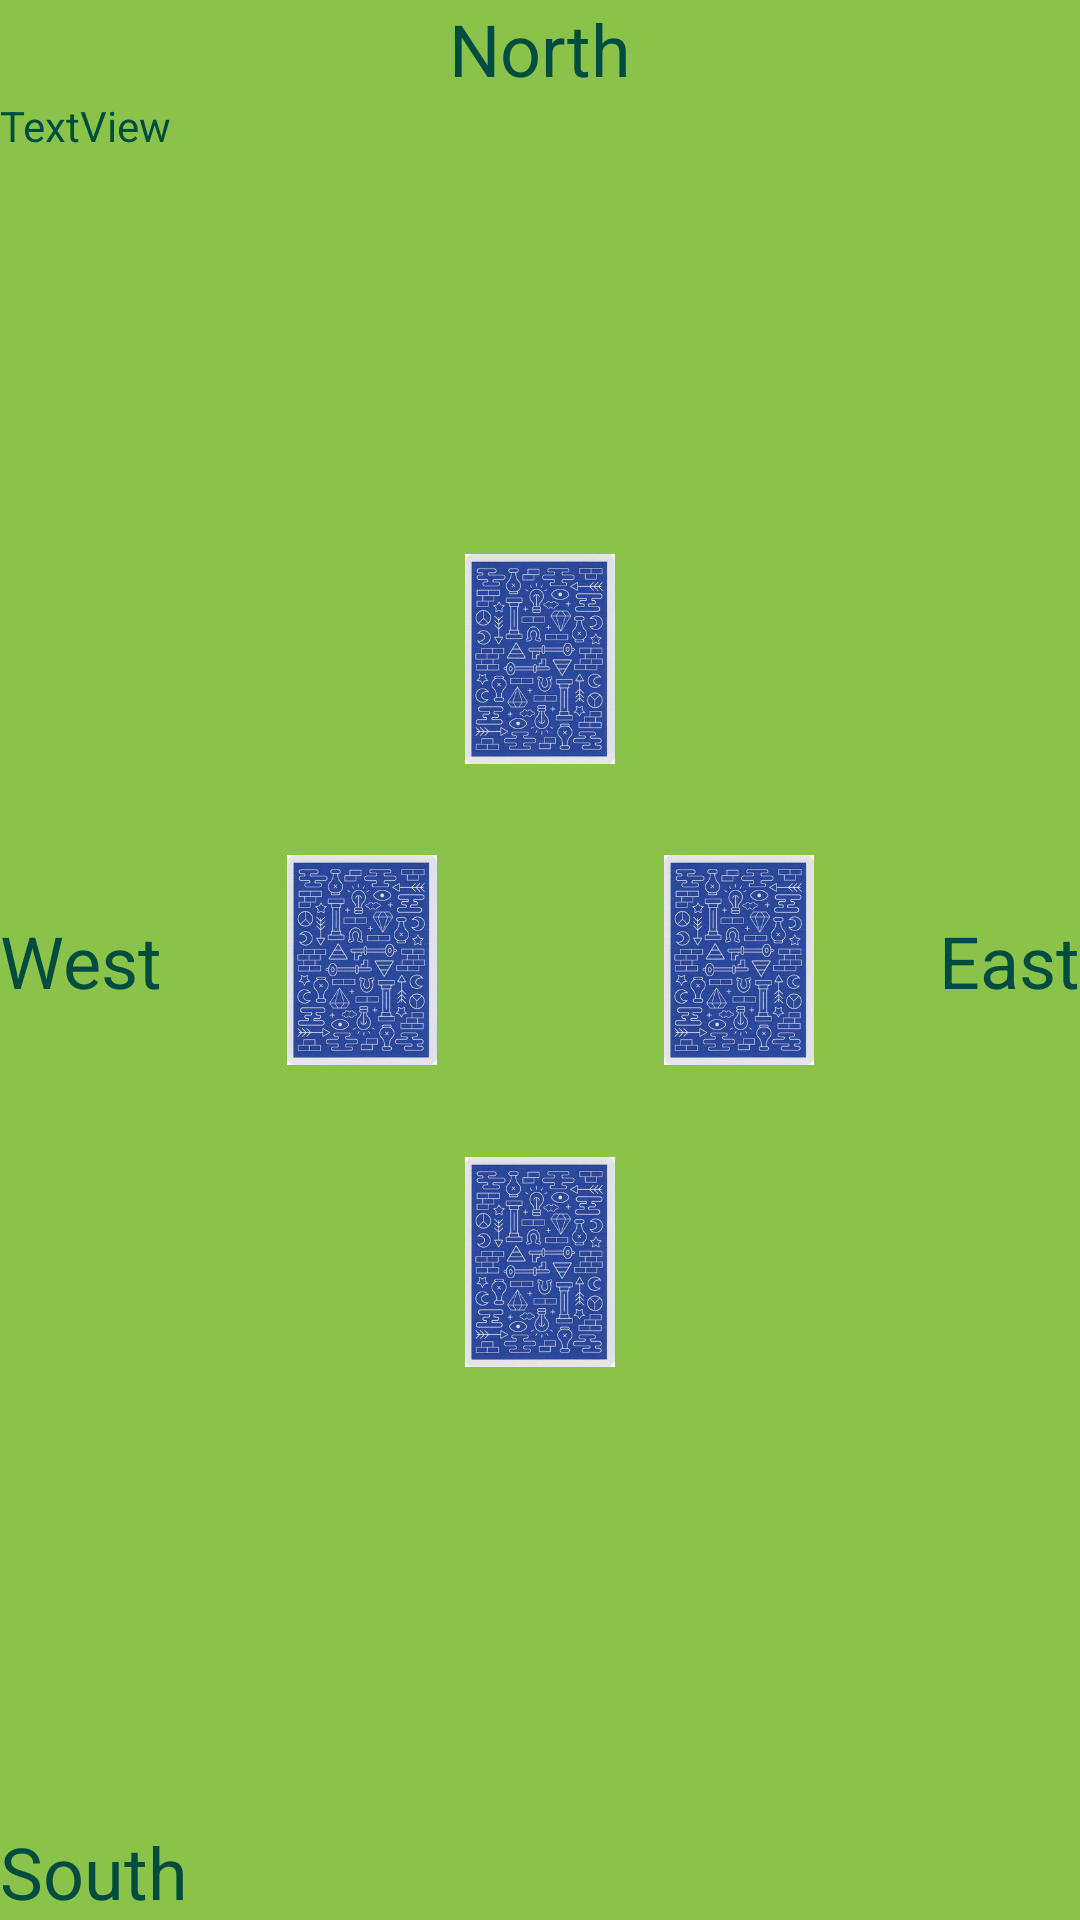

The Android layout XML behind this screen, and the referenced resources:
<!-- AndroidManifest.xml: application theme Theme.Barbu -->
<!-- res/layout/south_ig.xml -->
<?xml version="1.0" encoding="utf-8"?>
<layout xmlns:android="http://schemas.android.com/apk/res/android"
    xmlns:app="http://schemas.android.com/apk/res-auto"
    xmlns:tools="http://schemas.android.com/tools">

    <data>

    </data>

    <androidx.constraintlayout.widget.ConstraintLayout
        android:id="@+id/idMainConstraintLayout"
        android:layout_width="match_parent"
        android:layout_height="match_parent"
        android:background="#8BC34A"
        tools:context=".MainActivity">

        <TextView
            android:id="@+id/idNorthName"
            android:layout_width="wrap_content"
            android:layout_height="wrap_content"
            android:text="@string/north"
            android:textColor="#004D40"
            android:textSize="24sp"
            app:layout_constraintEnd_toEndOf="parent"
            app:layout_constraintStart_toStartOf="parent"
            app:layout_constraintTop_toTopOf="parent" />

        <TextView
            android:id="@+id/idEstName"
            android:layout_width="wrap_content"
            android:layout_height="wrap_content"
            android:text="@string/west"
            android:textColor="#004D40"
            android:textSize="24sp"
            app:layout_constraintBottom_toBottomOf="@+id/idSouthName"
            app:layout_constraintStart_toStartOf="parent"
            app:layout_constraintTop_toTopOf="parent" />

        <TextView
            android:id="@+id/idEastName"
            android:layout_width="wrap_content"
            android:layout_height="wrap_content"
            android:text="@string/east"
            android:textColor="#004D40"
            android:textSize="24sp"
            app:layout_constraintBottom_toBottomOf="parent"
            app:layout_constraintEnd_toEndOf="parent"
            app:layout_constraintTop_toTopOf="parent" />


        <TextView
            android:id="@+id/idSouthName"
            android:layout_width="wrap_content"
            android:layout_height="wrap_content"
            android:gravity="center|center_vertical"
            android:text="@string/south"
            android:textColor="#004D40"
            android:textSize="24sp"
            app:layout_constraintBottom_toBottomOf="@+id/rvHand"
            app:layout_constraintStart_toStartOf="parent" />

        <androidx.recyclerview.widget.RecyclerView
            android:id="@+id/rvHand"
            android:layout_width="0dp"
            android:layout_height="wrap_content"
            android:foregroundGravity="center_horizontal"
            android:orientation="horizontal"
            app:layoutManager="androidx.recyclerview.widget.LinearLayoutManager"
            app:layout_constraintBottom_toBottomOf="parent"
            app:layout_constraintEnd_toEndOf="parent"
            app:layout_constraintStart_toEndOf="@+id/idSouthName">

        </androidx.recyclerview.widget.RecyclerView>

        <ImageView
            android:id="@+id/northCard"
            android:layout_width="50dp"
            android:layout_height="100dp"
            android:contentDescription="@string/southcard"
            app:layout_constraintBottom_toTopOf="@+id/idEstName"
            app:layout_constraintEnd_toEndOf="parent"
            app:layout_constraintStart_toStartOf="parent"
            app:layout_constraintTop_toBottomOf="@+id/idNorthName"
            app:layout_constraintVertical_bias="0.8"
            app:srcCompat="@drawable/dos" />

        <ImageView
            android:id="@+id/southCard"
            android:layout_width="50dp"
            android:layout_height="100dp"
            android:contentDescription="@string/northcard"
            app:layout_constraintBottom_toTopOf="@+id/idSouthName"
            app:layout_constraintEnd_toEndOf="parent"
            app:layout_constraintStart_toStartOf="parent"
            app:layout_constraintTop_toBottomOf="@+id/idEstName"
            app:layout_constraintVertical_bias="0.19999999"
            app:srcCompat="@drawable/dos" />

        <ImageView
            android:id="@+id/westCard"
            android:layout_width="50dp"
            android:layout_height="100dp"
            android:contentDescription="@string/westcard"
            app:layout_constraintBottom_toBottomOf="parent"
            app:layout_constraintEnd_toStartOf="@+id/idEastName"
            app:layout_constraintHorizontal_bias="0.2"
            app:layout_constraintStart_toEndOf="@+id/idEstName"
            app:layout_constraintTop_toTopOf="parent"
            app:srcCompat="@drawable/dos" />

        <ImageView
            android:id="@+id/eastCard"
            android:layout_width="50dp"
            android:layout_height="100dp"
            android:contentDescription="@string/westcard"
            app:layout_constraintBottom_toBottomOf="parent"
            app:layout_constraintEnd_toStartOf="@+id/idEastName"
            app:layout_constraintHorizontal_bias="0.8"
            app:layout_constraintStart_toEndOf="@+id/idEstName"
            app:layout_constraintTop_toTopOf="parent"
            app:srcCompat="@drawable/dos" />

        <TextView
            android:id="@+id/idMessage"
            android:layout_width="match_parent"
            android:layout_height="wrap_content"
            android:text="@string/textview"
            android:textColor="#004D40"
            app:layout_constraintEnd_toEndOf="parent"
            app:layout_constraintStart_toStartOf="parent"
            app:layout_constraintTop_toBottomOf="@+id/idNorthName" />

    </androidx.constraintlayout.widget.ConstraintLayout>
</layout>
<!-- resources referenced by this layout -->
<resources>
  <!-- drawable dos: jpg bitmap (drawable, 25190 bytes) -->
  <string name="east">East</string>
  <string name="north">North</string>
  <string name="northcard">northCard</string>
  <string name="south">South</string>
  <string name="southcard">southCard</string>
  <string name="textview">TextView</string>
  <string name="west">West</string>
  <string name="westcard">westCard</string>
  <style name="Theme.Barbu" parent="Theme.MaterialComponents.DayNight.DarkActionBar">
          
          <item name="colorPrimary">@color/purple_500</item>
          <item name="colorPrimaryVariant">@color/purple_700</item>
          <item name="colorOnPrimary">@color/white</item>
          
          <item name="colorSecondary">@color/teal_200</item>
          <item name="colorSecondaryVariant">@color/teal_700</item>
          <item name="colorOnSecondary">@color/black</item>
          
          <item name="android:statusBarColor">?attr/colorPrimaryVariant</item>
          
      </style>
  <!-- not gathered from this repository: default colours our renderer supplied (Android Studio template values) -->
  <color name="purple_500">#FF6200EE</color>
  <color name="purple_700">#FF3700B3</color>
  <color name="teal_200">#FF03DAC5</color>
  <color name="teal_700">#FF018786</color>
  <color name="black">#FF000000</color>
  <color name="white">#FFFFFFFF</color>
</resources>
